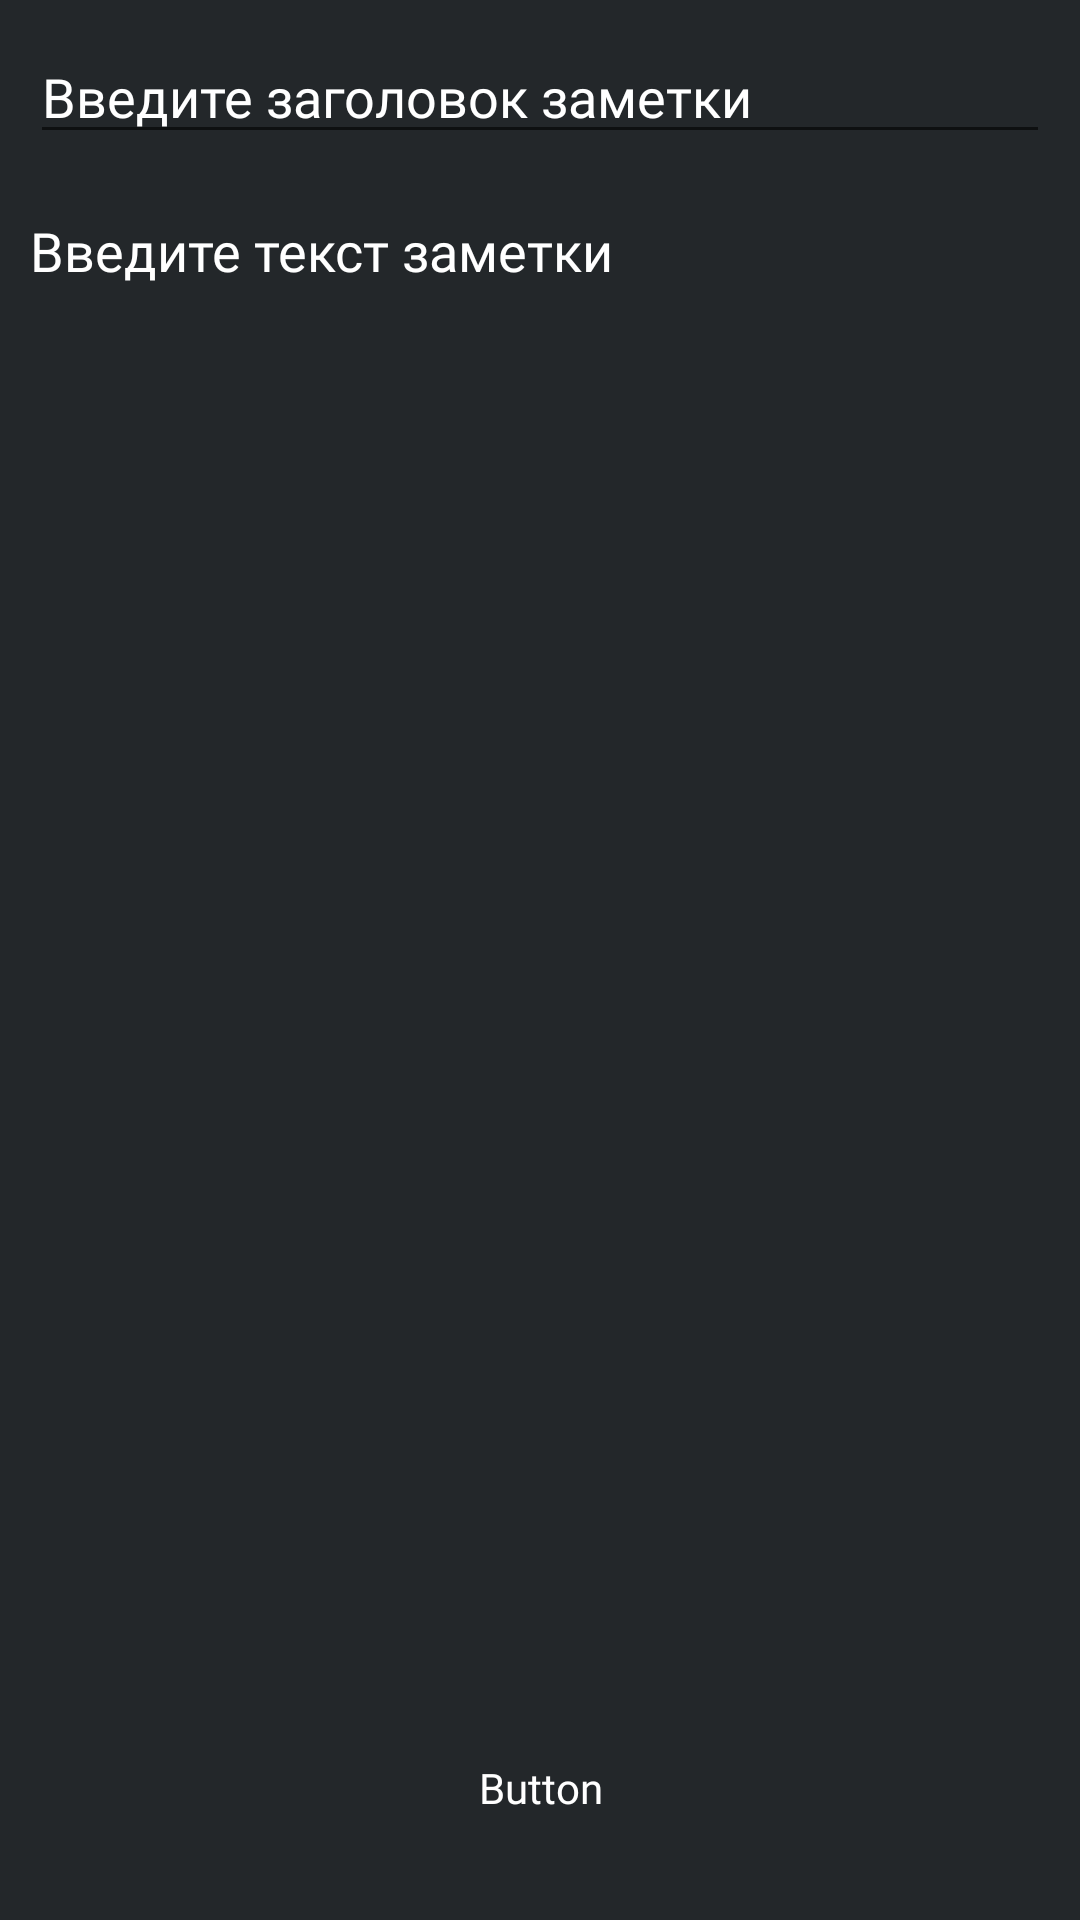

Write the Android layout XML for this screen, with the resource values it uses.
<!-- AndroidManifest.xml: application theme Theme.Schedule -->
<!-- res/layout/fragment_add.xml -->
<?xml version="1.0" encoding="utf-8"?>
<RelativeLayout xmlns:android="http://schemas.android.com/apk/res/android"
    android:layout_width="match_parent"
    android:layout_height="match_parent"
    android:id="@+id/container"
    android:background="@color/main_background">

    
    <EditText
        android:id="@+id/idEdtNoteName"
        android:layout_width="match_parent"
        android:layout_height="wrap_content"
        android:layout_marginStart="10dp"
        android:layout_marginTop="10dp"
        android:layout_marginEnd="10dp"
        android:fontFamily="@font/poppins"
        android:layout_marginBottom="10dp"
        android:hint="Введите заголовок заметки"
        android:textColor="@color/white"
        android:textColorHint="@color/white" />
    

    <EditText
        android:id="@+id/idEdtNoteDesc"
        android:layout_width="match_parent"
        android:layout_height="match_parent"
        android:layout_above="@id/idBtn"
        android:layout_below="@id/idEdtNoteName"
        android:layout_marginStart="10dp"
        android:layout_marginTop="10dp"
        android:layout_marginEnd="10dp"
        android:layout_marginBottom="10dp"
        android:background="@color/main_background"
        android:gravity="start|top"
        android:fontFamily="@font/poppins"
        android:hint="Введите текст заметки"
        android:inputType="textMultiLine"
        android:singleLine="false"
        android:textColor="@color/white"
        android:textColorHint="@color/white" />

    

    <Button
        android:id="@+id/idBtn"
        android:layout_width="match_parent"
        android:layout_height="wrap_content"
        android:layout_alignParentBottom="true"
        android:layout_marginStart="20dp"
        android:layout_marginTop="20dp"
        android:layout_marginEnd="20dp"
        android:layout_marginBottom="20dp"
        android:background="@drawable/custom_button_back"
        android:text="Button"
        android:fontFamily="@font/poppins"
        android:textAllCaps="false"
        android:textColor="@color/white" />


</RelativeLayout>
<!-- resources referenced by this layout -->
<resources>
  <color name="main_background">#23272A</color>
  <color name="white">#FFFFFF</color>
  <style name="Theme.Schedule" parent="Theme.MaterialComponents.DayNight.DarkActionBar">
          
          <item name="colorPrimary">@color/top_background</item>
          <item name="colorPrimaryVariant">@color/purple_700</item>
          <item name="colorOnPrimary">@color/top_background</item>
          
          <item name="colorSecondary">@color/white</item>
          <item name="colorSecondaryVariant">@color/white</item>
          <item name="colorOnSecondary">@color/white</item>
          
          <item name="android:statusBarColor">?attr/colorPrimaryVariant</item>
          
      </style>
  <color name="top_background">#2C2F33</color>
  <color name="purple_700">#FF3700B3</color>
</resources>
